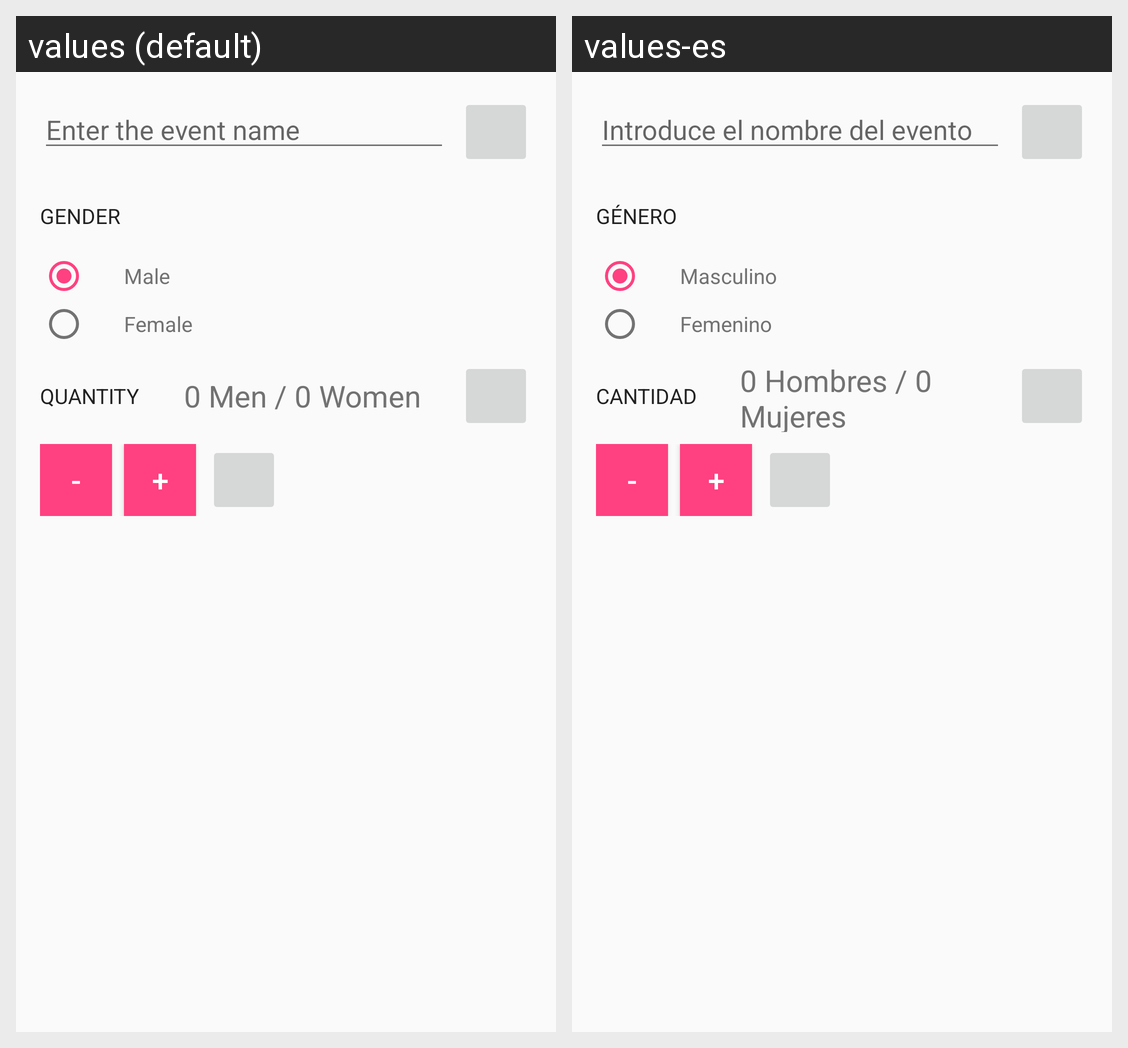

For this localized Android screen grid, give each drawn string resource with its value in every locale shown.
Android screen res/layout/activity_main.xml rendered under 2 locales, left to right: values (default), values-es. Device: Nexus 5 (rendered at 1080×1920; each locale shown at half size, 540×960, under a caption strip naming it); theme AppTheme.
Strings drawn on this screen, with the default value and each locale's value (text and hints the layout hard-codes, and strings that could not be matched under every locale, appear in the picture but are not listed):

eventName
  values: Enter the event name
  values-es: Introduce el nombre del evento

gender
  values: Gender
  values-es: Género

male
  values: Male
  values-es: Masculino

female
  values: Female
  values-es: Femenino

quantity
  values: Quantity
  values-es: Cantidad

initial_quantity_value
  values: 0 Men / 0 Women
  values-es: 0 Hombres / 0 Mujeres
